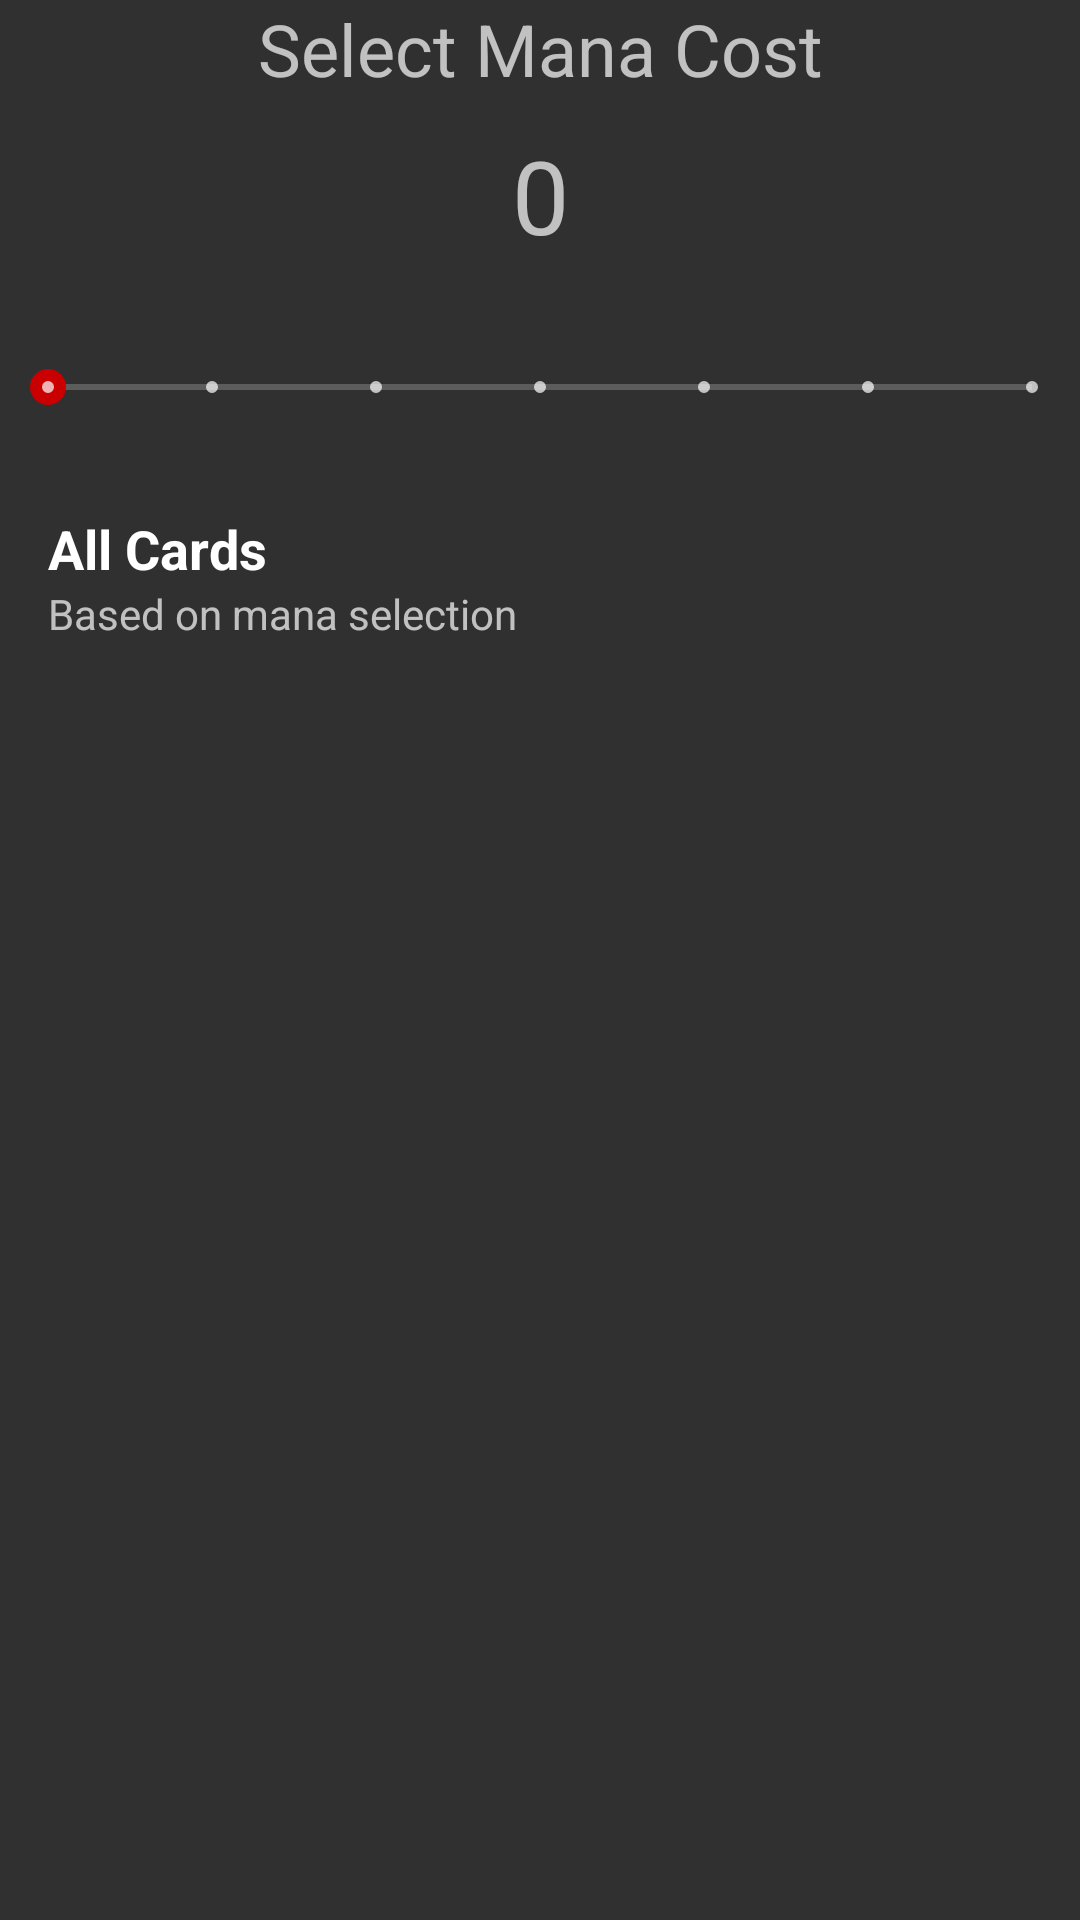

Reconstruct the res/layout file that produces this screen, plus the resources it refers to.
<!-- AndroidManifest.xml: application theme AppTheme -->
<!-- res/layout/fragment_home.xml -->
<?xml version="1.0" encoding="utf-8"?>
<LinearLayout xmlns:android="http://schemas.android.com/apk/res/android"
    android:layout_width="match_parent"
    android:layout_height="match_parent"
    android:orientation="vertical">

    <TextView
        android:id="@+id/selectManaCostShow"
        android:layout_width="match_parent"
        android:layout_height="wrap_content"
        android:paddingBottom="10dp"
        android:text="@string/show_mana_cost_text"
        android:textAlignment="center"
        android:textSize="24sp" />

    <TextView
        android:id="@+id/manaCostText"
        android:layout_width="match_parent"
        android:layout_height="wrap_content"
        android:text="0"
        android:textAlignment="center"
        android:textSize="34sp" />

    <SeekBar
        android:id="@+id/manaCostSlider"
        style="@style/Widget.AppCompat.SeekBar.Discrete"
        android:layout_width="match_parent"
        android:layout_height="83dp"
        android:max="6"
        android:progress="0" />

    <TextView
        android:layout_width="match_parent"
        android:layout_height="wrap_content"
        android:layout_marginStart="16dp"
        android:layout_marginEnd="16dp"
        android:text="@string/all_cards"
        android:textColor="@android:color/white"
        android:textSize="18sp"
        android:textStyle="bold" />
    <TextView
        android:layout_width="match_parent"
        android:layout_height="wrap_content"
        android:layout_marginStart="16dp"
        android:layout_marginEnd="16dp"
        android:text="@string/info_all_cards" />
    <androidx.recyclerview.widget.RecyclerView
        android:id="@+id/all_cards"
        android:layout_width="match_parent"
        android:layout_height="wrap_content"
        android:layout_marginTop="8dp"
        android:clipToPadding="false"
        android:paddingStart="16dp"
        android:paddingEnd="16dp" />
</LinearLayout>
<!-- resources referenced by this layout -->
<resources>
  <string name="all_cards">All Cards</string>
  <string name="info_all_cards">Based on mana selection</string>
  <string name="show_mana_cost_text">Select Mana Cost</string>
  <style name="AppTheme" parent="Theme.AppCompat">
          
          <item name="colorPrimary">@color/colorPrimary</item>
          <item name="colorPrimaryDark">@color/colorPrimaryDark</item>
          <item name="colorAccent">@color/colorAccent</item>
      </style>
  <color name="colorPrimary">#CA0000</color>
  <color name="colorPrimaryDark">#000000</color>
  <color name="colorAccent">#CA0000</color>
</resources>
